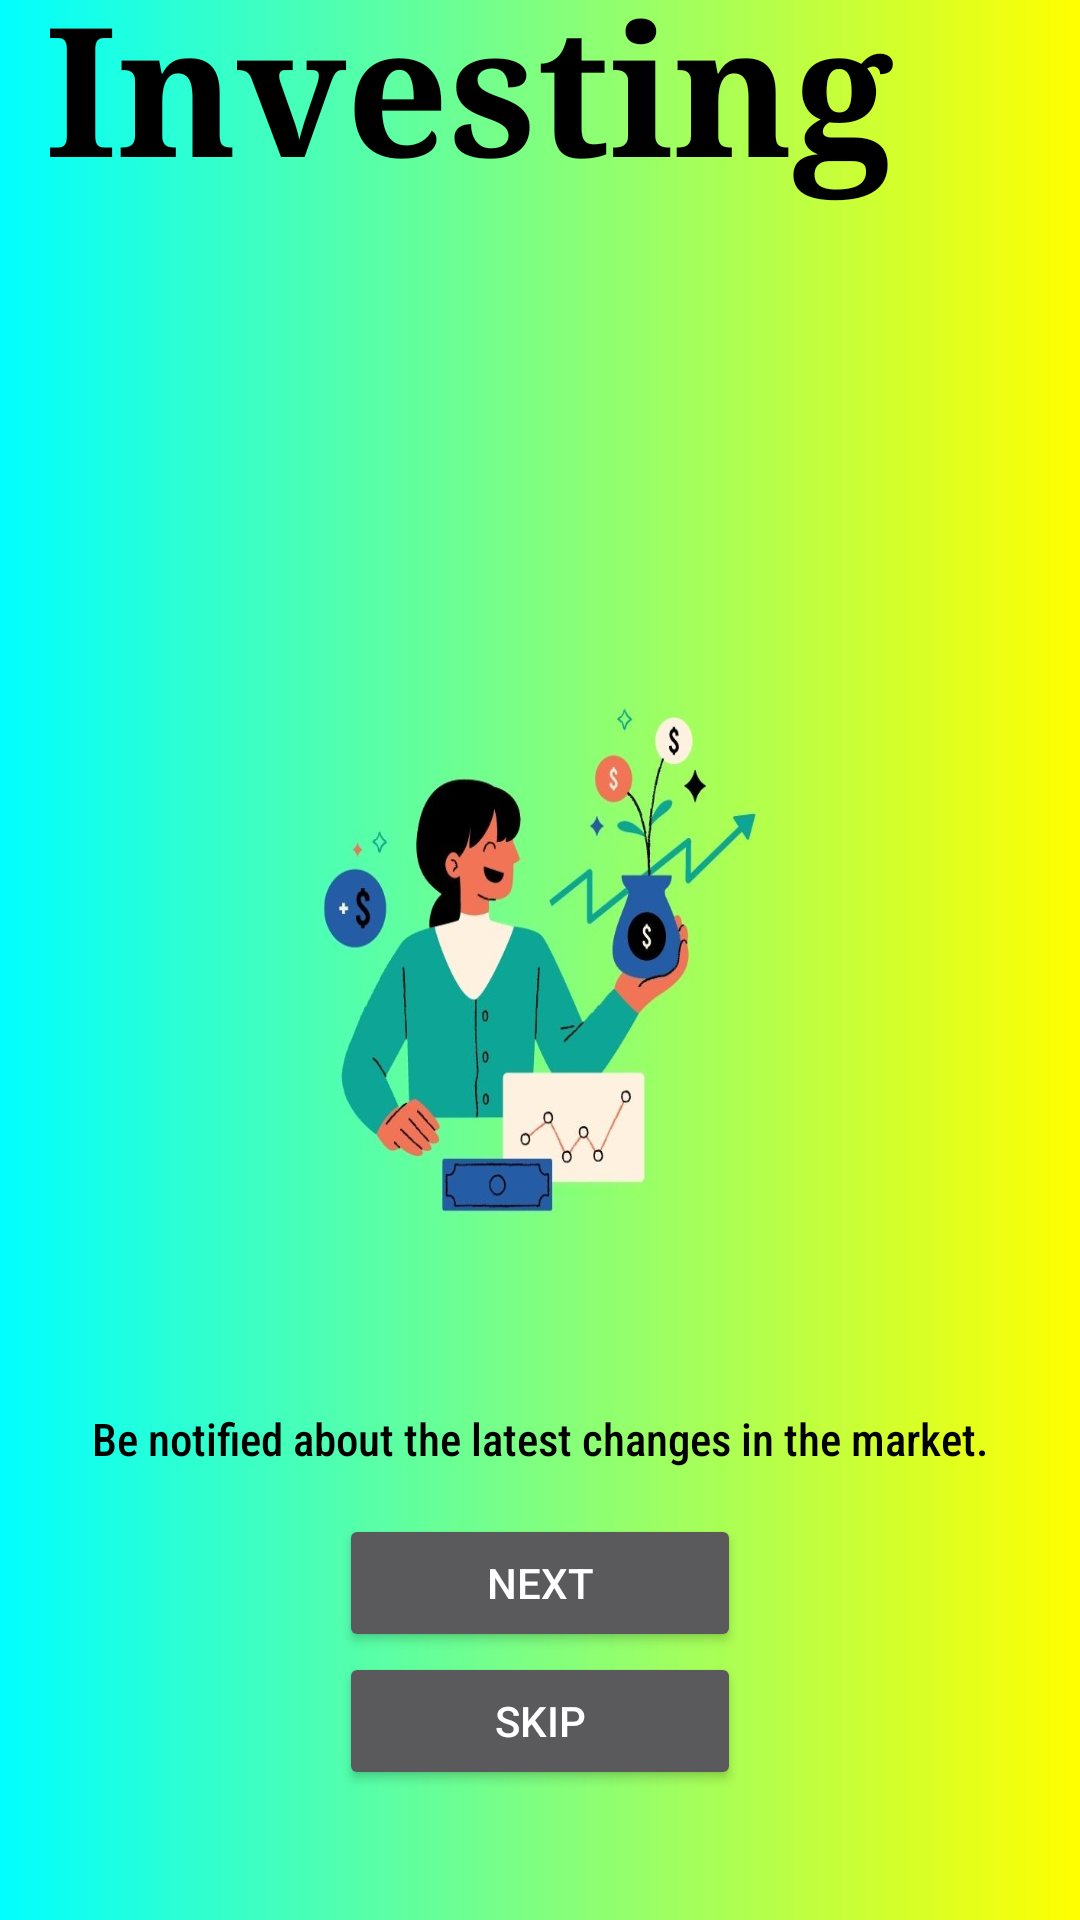

Produce the Android XML layout that renders to this screen, including the resource entries it uses.
<!-- AndroidManifest.xml: application theme Theme.AppCompat.NoActionBar -->
<!-- res/layout/activity_intro3.xml -->
<?xml version="1.0" encoding="utf-8"?>
<LinearLayout xmlns:android="http://schemas.android.com/apk/res/android"
    android:layout_width="match_parent"
    android:layout_height="match_parent"
    xmlns:tools="http://schemas.android.com/tools"
    android:background="@drawable/inv"
    android:gravity="center"
    android:orientation="vertical"
    tools:context=".Intro3">

    <TextView
        android:layout_width="match_parent"
        android:layout_height="wrap_content"
        android:layout_marginBottom="370dp"
        android:layout_marginTop="-70dp"
        android:fontFamily="serif"
        android:gravity="left|top"
        android:padding="15dp"
        android:text="Investing"
        android:textColor="@color/black"
        android:textSize="60sp"
        android:textStyle="bold" />

    <TextView
        android:layout_width="match_parent"
        android:layout_height="wrap_content"
        android:fontFamily="sans-serif-condensed-medium"
        android:gravity="center"
        android:padding="15dp"
        android:text="Be notified about the latest changes in the market."
        android:textColor="@color/black"
        android:textSize="15sp"
        tools:layout_editor_absoluteX="0dp"
        tools:layout_editor_absoluteY="565dp" />

    <Button
        android:layout_width="134dp"
        android:layout_height="46dp"
        android:text="@string/Next"
        android:id="@+id/next3"
        tools:layout_editor_absoluteX="261dp"
        tools:layout_editor_absoluteY="669dp" />

    <Button
        android:layout_width="134dp"
        android:layout_height="46dp"
        android:text="@string/Skip"
        android:id="@+id/skiplogin3"
        tools:layout_editor_absoluteX="16dp"
        tools:layout_editor_absoluteY="669dp" />

</LinearLayout>
<!-- resources referenced by this layout -->
<resources>
  <!-- drawable inv: jpg bitmap (drawable, 90262 bytes) -->
  <string name="Next">Next</string>
  <string name="Skip">Skip</string>
  <!-- not gathered from this repository: default colours our renderer supplied (Android Studio template values) -->
  <color name="black">#FF000000</color>
</resources>
